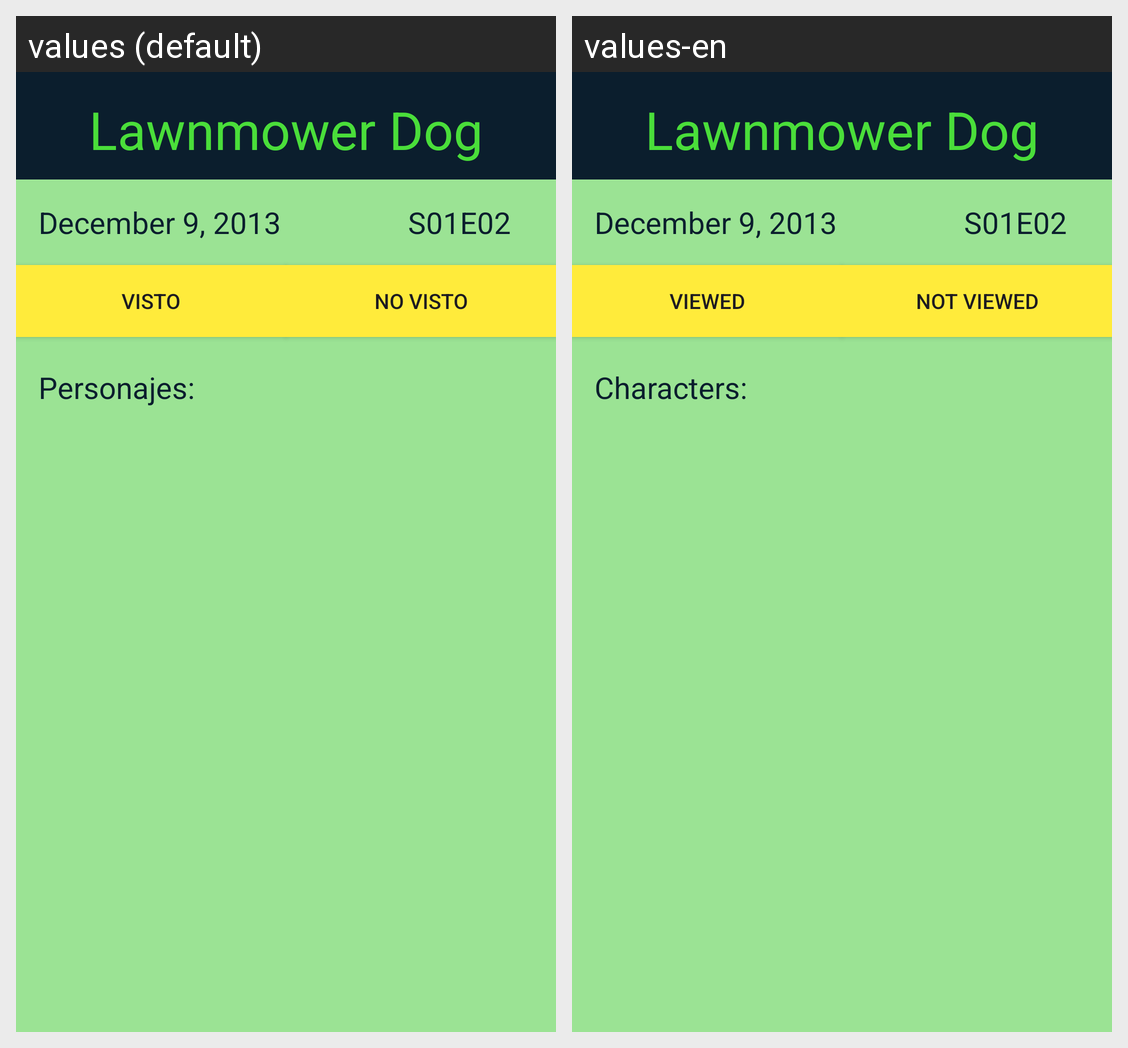

Locale-by-locale string values for the Android screen shown in this grid:
Android screen res/layout/fragment_details.xml rendered under 2 locales, left to right: values (default), values-en. Device: Nexus 5 (rendered at 1080×1920; each locale shown at half size, 540×960, under a caption strip naming it); theme Theme.Tarea3_HurtadoPorras_Cristina.
Strings drawn on this screen, with the default value and each locale's value (text and hints the layout hard-codes, and strings that could not be matched under every locale, appear in the picture but are not listed):

visto
  values: Visto
  values-en: Viewed

no_visto
  values: No Visto
  values-en: Not Viewed

personajes
  values: Personajes:
  values-en: Characters:
